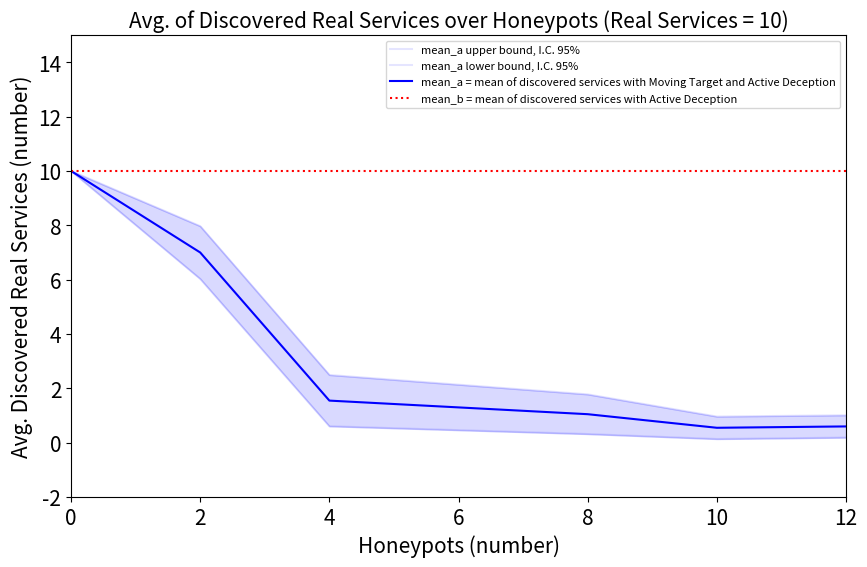

Here is the Python script that generated this plot:
import statistics as s
import matplotlib.pyplot as plt
import numpy as np

SMALL_SIZE = 8
MEDIUM_SIZE = 10
BIGGER_SIZE = 15

plt.rc('font', size=SMALL_SIZE)          # controls default text sizes
plt.rc('axes', titlesize=BIGGER_SIZE)     # fontsize of the axes title
plt.rc('axes', labelsize=BIGGER_SIZE)    # fontsize of the x and y labels
plt.rc('xtick', labelsize=BIGGER_SIZE)    # fontsize of the tick labels
plt.rc('ytick', labelsize=BIGGER_SIZE)    # fontsize of the tick labels
plt.rc('legend', fontsize=BIGGER_SIZE)    # legend fontsize
plt.rc('figure', titlesize=BIGGER_SIZE)  # fontsize of the figure title

hp_number = [0, 2, 4, 8, 10, 12]
hp_number1 = [0, 1, 6, 9, 11, 15]
hp_no_MTD = [10, 10, 10, 10, 10, 10]
hp_MTD = []

avg_hp_2 = 0
avg_hp_4 = 0
avg_hp_8 = 0
avg_hp_10 = 0
avg_hp_12 = 0

hp_first_2 = [1, 3, 8, 2, 2, 7, 10, 1, 1, 5]

hp_first_4 = [0, 1, 1, 2, 0, 3, 3, 4, 1, 0]

hp_first_8 = [2, 0, 5, 2, 0, 4, 0, 1, 2, 0]

hp_first_10 = [0, 1, 0, 1, 0, 2, 0, 1, 0, 0]

hp_first_12 = [0, 1, 0, 0, 0, 1, 2, 0, 1, 1]

honeypots = [hp_first_2, hp_first_4, hp_first_8, hp_first_10, hp_first_12]

avg_service_1 = s.mean([hp_first_2[0], hp_first_2[1], hp_first_2[2], hp_first_2[3],
                        hp_first_2[4], hp_first_2[5],hp_first_2[6], hp_first_2[7],
                        hp_first_2[8], hp_first_2[9]])
avg_service_10 = s.mean([hp_first_4[0], hp_first_4[1], hp_first_4[2], hp_first_4[3],
                         hp_first_4[4], hp_first_4[5], hp_first_4[6], hp_first_4[7],
                        hp_first_4[8], hp_first_4[9]])
avg_service_20 = s.mean([hp_first_8[0], hp_first_8[1], hp_first_8[2], hp_first_8[3],
                         hp_first_8[4], hp_first_8[5], hp_first_8[6], hp_first_8[7],
                        hp_first_8[8], hp_first_8[9]])
avg_service_30 = s.mean([hp_first_10[0], hp_first_10[1], hp_first_10[2], hp_first_10[3],
                         hp_first_10[4], hp_first_10[5], hp_first_10[6], hp_first_10[7],
                        hp_first_10[8], hp_first_10[9]])
avg_service_40 = s.mean([hp_first_12[0], hp_first_12[1], hp_first_12[2], hp_first_12[3],
                         hp_first_12[4], hp_first_12[5], hp_first_12[6], hp_first_12[7],
                        hp_first_12[8], hp_first_12[9]])

hp_MTD = [10, avg_service_1, avg_service_10, avg_service_20, avg_service_30, avg_service_40]

print(avg_service_10)
# calcolo varianza
# varianze = []
# for j in range(0, len(honeypots)):
#     var = 0
#     sum = 0
#     for i in range(0, len(hp_first_2)):
#         dif = honeypots[j][i] - hp_MTD[j + 1]
#         dif = dif*dif
#         sum = sum + dif
#     var = sum/len(hp_first_2)
#     varianze.append(var)

# confidence interval 95%
dev_std = []
int_conf = []
upper = [10]
down = [10]
z = 1.96
for j in range(0, len(honeypots)):
    dev = np.std(honeypots[j])
    dev_std.append(np.std(dev))
    x = (abs(dev/np.sqrt(len(hp_first_2))))*z
    int_conf.append(x)
    upper.append(hp_MTD[j + 1] + x)
    down.append(hp_MTD[j + 1] - x)

upper = np.interp(hp_number1, hp_number, upper)
down = np.interp(hp_number1, hp_number, down)
service_MTD = np.interp(hp_number1, hp_number, hp_MTD)

plt.figure(figsize=(10, 6))
plt.plot(hp_number, upper, color='b', alpha=0.10, label = 'mean_a upper bound, I.C. 95%')
plt.plot(hp_number, down, color='b', alpha=0.10, label = 'mean_a lower bound, I.C. 95%')
plt.plot(hp_number, service_MTD, color='b', label = 'mean_a = mean of discovered services with Moving Target and Active Deception')
plt.fill_between(hp_number, upper, down, color="b", alpha=0.15)
plt.plot(hp_number, hp_no_MTD, color='r', linestyle='dotted', label = 'mean_b = mean of discovered services with Active Deception')
plt.xlabel("Honeypots (number)")
plt.ylabel("Avg. Discovered Real Services (number)")
plt.xlim(0, 12)
plt.ylim(-2, 15)
plt.title("Avg. of Discovered Real Services over Honeypots (Real Services = 10)")
plt.legend(fontsize="8")
plt.show()